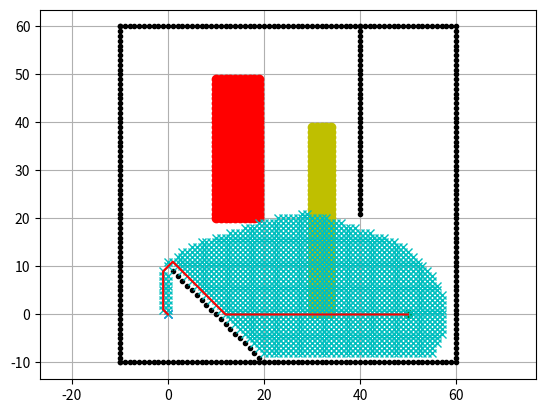

The matplotlib source for this figure:
"""

A* grid planning

[redacted]
[redacted]

See Wikipedia article (https://en.wikipedia.org/wiki/A*_search_algorithm)

This is the simple code for path planning class

"""



import math

import matplotlib.pyplot as plt

show_animation = True


class AStarPlanner:

    def __init__(self, ox, oy, resolution, rr, fc_x, fc_y, tc_x, tc_y):
        """
        Initialize grid map for a star planning

        ox: x position list of Obstacles [m]
        oy: y position list of Obstacles [m]
        resolution: grid resolution [m]
        rr: robot radius[m]
        """

        global Cf
        global Ct

        self.resolution = resolution # get resolution of the grid
        self.rr = rr # robot radis
        self.min_x, self.min_y = 0, 0
        self.max_x, self.max_y = 0, 0
        self.obstacle_map = None
        self.x_width, self.y_width = 0, 0
        self.motion = self.get_motion_model() # motion model for grid search expansion
        self.calc_obstacle_map(ox, oy)

        self.fc_x = fc_x
        self.fc_y = fc_y
        self.tc_x = tc_x
        self.tc_y = tc_y

        ############you could modify the setup here for different aircraft models (based on the lecture slide) ##########################
        self.C_F = Cf
        self.C_T = Ct
        self.C_C = 10
        self.Delta_F = 5
        self.Delta_T = 5
        self.Delta_T_A = 5 # additional time 
        self.Delta_F_A = 5 # additional fuel
        

        self.costPerGrid = self.C_F * self.Delta_F + self.C_T * self.Delta_T + self.C_C

    class Node: # definition of a sinle node
        def __init__(self, x, y, cost, parent_index):
            self.x = x  # index of grid
            self.y = y  # index of grid
            self.cost = cost
            self.parent_index = parent_index

        def __str__(self):
            return str(self.x) + "," + str(self.y) + "," + str(
                self.cost) + "," + str(self.parent_index)

    def planning(self, sx, sy, gx, gy):
        """
        A star path search

        input:
            s_x: start x position [m]
            s_y: start y position [m]
            gx: goal x position [m]
            gy: goal y position [m]

        output:
            rx: x position list of the final path
            ry: y position list of the final path
        """

        global Cf
        global Ct

        start_node = self.Node(self.calc_xy_index(sx, self.min_x), # calculate the index based on given position
                               self.calc_xy_index(sy, self.min_y), 0.0, -1) # set cost zero, set parent index -1
        goal_node = self.Node(self.calc_xy_index(gx, self.min_x), # calculate the index based on given position
                              self.calc_xy_index(gy, self.min_y), 0.0, -1)

        open_set, closed_set = dict(), dict() # open_set: node not been tranversed yet. closed_set: node have been tranversed already
        open_set[self.calc_grid_index(start_node)] = start_node # node index is the grid index

        while 1:
            if len(open_set) == 0:
                print("Open set is empty..")
                break

            c_id = min(
                open_set,
                key=lambda o: open_set[o].cost + self.calc_heuristic(self, goal_node,
                                                                     open_set[
                                                                         o])) # g(n) and h(n): calculate the distance between the goal node and openset
            current = open_set[c_id]

            # show graph
            if show_animation:  # pragma: no cover
                plt.plot(self.calc_grid_position(current.x, self.min_x),
                         self.calc_grid_position(current.y, self.min_y), "xc")
                # for stopping simulation with the esc key.
                plt.gcf().canvas.mpl_connect('key_release_event',
                                             lambda event: [exit(
                                                 0) if event.key == 'escape' else None])
                if len(closed_set.keys()) % 10 == 0:
                    plt.pause(0.001)

            # reaching goal
            if current.x == goal_node.x and current.y == goal_node.y:
                print("When Cf =%d Ct=%d Find goal with cost of -> %d"%(Cf,Ct,current.cost) )
                goal_node.parent_index = current.parent_index
                goal_node.cost = current.cost
                break

            # Remove the item from the open set
            del open_set[c_id]

            # Add it to the closed set
            closed_set[c_id] = current

            # print(len(closed_set))

            # expand_grid search grid based on motion model
            for i, _ in enumerate(self.motion): # tranverse the motion matrix
                node = self.Node(current.x + self.motion[i][0],
                                 current.y + self.motion[i][1],
                                 current.cost + self.motion[i][2] * self.costPerGrid, c_id)
                
                ## add more cost in time-consuming area
                if self.calc_grid_position(node.x, self.min_x) in self.tc_x:
                    if self.calc_grid_position(node.y, self.min_y) in self.tc_y:
                        # print("time consuming area!!")
                        node.cost = node.cost + self.Delta_T_A * self.motion[i][2]
                
                # add more cost in fuel-consuming area
                if self.calc_grid_position(node.x, self.min_x) in self.fc_x:
                    if self.calc_grid_position(node.y, self.min_y) in self.fc_y:
                        # print("fuel consuming area!!")
                        node.cost = node.cost + self.Delta_F_A * self.motion[i][2]
                    # print()
                
                n_id = self.calc_grid_index(node)

                # If the node is not safe, do nothing
                if not self.verify_node(node):
                    continue

                if n_id in closed_set:
                    continue

                if n_id not in open_set:
                    open_set[n_id] = node  # discovered a new node
                else:
                    if open_set[n_id].cost > node.cost:
                        # This path is the best until now. record it
                        open_set[n_id] = node

        rx, ry = self.calc_final_path(goal_node, closed_set)
        # print(len(closed_set))
        # print(len(open_set))

        return rx, ry

    def calc_final_path(self, goal_node, closed_set):
        # generate final course
        rx, ry = [self.calc_grid_position(goal_node.x, self.min_x)], [
            self.calc_grid_position(goal_node.y, self.min_y)] # save the goal node as the first point
        parent_index = goal_node.parent_index
        while parent_index != -1:
            n = closed_set[parent_index]
            rx.append(self.calc_grid_position(n.x, self.min_x))
            ry.append(self.calc_grid_position(n.y, self.min_y))
            parent_index = n.parent_index

        return rx, ry

    @staticmethod
    def calc_heuristic(self, n1, n2):
        w = 1.0  # weight of heuristic
        d = w * math.hypot(n1.x - n2.x, n1.y - n2.y)
        d = d * self.costPerGrid
        return d
    
    def calc_heuristic_maldis(n1, n2):
        w = 1.0  # weight of heuristic
        dx = w * math.abs(n1.x - n2.x)
        dy = w *math.abs(n1.y - n2.y)
        return dx + dy

    def calc_grid_position(self, index, min_position):
        """
        calc grid position

        :param index:
        :param min_position:
        :return:
        """
        pos = index * self.resolution + min_position
        return pos

    def calc_xy_index(self, position, min_pos):
        return round((position - min_pos) / self.resolution)

    def calc_grid_index(self, node):
        return (node.y - self.min_y) * self.x_width + (node.x - self.min_x) 

    def verify_node(self, node):
        px = self.calc_grid_position(node.x, self.min_x)
        py = self.calc_grid_position(node.y, self.min_y)

        if px < self.min_x:
            return False
        elif py < self.min_y:
            return False
        elif px >= self.max_x:
            return False
        elif py >= self.max_y:
            return False

        # collision check
        if self.obstacle_map[node.x][node.y]:
            return False

        return True

    def calc_obstacle_map(self, ox, oy):

        self.min_x = round(min(ox))
        self.min_y = round(min(oy))
        self.max_x = round(max(ox))
        self.max_y = round(max(oy))
        #print("min_x:", self.min_x)
        #print("min_y:", self.min_y)
        #print("max_x:", self.max_x)
        #print("max_y:", self.max_y)

        self.x_width = round((self.max_x - self.min_x) / self.resolution)
        self.y_width = round((self.max_y - self.min_y) / self.resolution)
        #print("x_width:", self.x_width)
        #print("y_width:", self.y_width)

        # obstacle map generation
        self.obstacle_map = [[False for _ in range(self.y_width)]
                             for _ in range(self.x_width)] # allocate memory
        for ix in range(self.x_width):
            x = self.calc_grid_position(ix, self.min_x) # grid position calculation (x,y)
            for iy in range(self.y_width):
                y = self.calc_grid_position(iy, self.min_y)
                for iox, ioy in zip(ox, oy): # Python’s zip() function creates an iterator that will aggregate elements from two or more iterables. 
                    d = math.hypot(iox - x, ioy - y) # The math. hypot() method finds the Euclidean norm
                    if d <= self.rr:
                        self.obstacle_map[ix][iy] = True # the griid is is occupied by the obstacle
                        break

    @staticmethod
    def get_motion_model(): # the cost of the surrounding 8 points
        # dx, dy, cost
        motion = [[1, 0, 1],
                  [0, 1, 1],
                  [-1, 0, 1],
                  [0, -1, 1],
                  [-1, -1, math.sqrt(2)],
                  [-1, 1, math.sqrt(2)],
                  [1, -1, math.sqrt(2)],
                  [1, 1, math.sqrt(2)]]

        return motion


def main():
    #print(__file__ + " start the A star algorithm demo !!") # print simple notes

    # start and goal position
    sx = 50.0  # [m]
    sy = 0.0  # [m]
    gx = 0.0  # [m]
    gy = 0.0  # [m]
    grid_size = 1  # [m]
    robot_radius = 1.0  # [m]

    # set obstacle positions
    ox, oy = [], []
    for i in range(-10, 60): # draw the button border 
        ox.append(i)
        oy.append(-10.0)
    for i in range(-10, 60):
        ox.append(60.0)
        oy.append(i)
    for i in range(-10, 61):
        ox.append(i)
        oy.append(60.0)
    for i in range(-10, 61):
        ox.append(-10.0)
        oy.append(i)
    for i in range(-10, 10):
        ox.append(10-i)
        oy.append(i)
    for i in range(0, 40):
        ox.append(40.0)
        oy.append(60.0 - i)

    
    # set fuel consuming area
    fc_x, fc_y = [], []
    for i in range(0, 40):
        for j in range(30, 35):
            fc_x.append(j)
            fc_y.append(i)
    
    # set time consuming area
    tc_x, tc_y = [], []
    for i in range(20, 50):
        for j in range(10, 20):
            tc_x.append(j)
            tc_y.append(i)

    if show_animation:  # pragma: no cover
        plt.plot(ox, oy, ".k") # plot the obstacle
        plt.plot(sx, sy, "og") # plot the start position 
        plt.plot(gx, gy, "xb") # plot the end position
        
        plt.plot(fc_x, fc_y, "oy") # plot the fuel consuming area
        plt.plot(tc_x, tc_y, "or") # plot the time consuming area

        plt.grid(True) # plot the grid to the plot panel
        plt.axis("equal") # set the same resolution for x and y axis 

    a_star = AStarPlanner(ox, oy, grid_size, robot_radius, fc_x, fc_y, tc_x, tc_y)
    rx, ry = a_star.planning(sx, sy, gx, gy)

    if show_animation:  # pragma: no cover
        plt.plot(rx, ry, "-r") # show the route 
        plt.pause(0.001) # pause 0.001 seconds
        plt.show() # show the plot


if __name__ == '__main__':
    global Cf
    global Ct
    CF = []   
    CT = []   
    Result = []
    for Cf in range(100,1,-1):
        for Ct in range(1,100):
            if (Ct - Cf) <= 30:
                if ((-0.5*Ct)-Cf) <=-30:
                    if(2*Ct-Cf) >=20:
                        if(-4*Ct - Cf) >= -220:
                            CT.append(Ct)
                            CF.append(Cf)
                            #print(Cf)
                            #print(Ct)
                            result = Cf*5 + Ct*5
                            Result.append(result)
                            break
    lowest = 1000000000
    index = 0
    for i in range(0,len(Result)):
        if Result[i] < lowest:
            lowest = Result[i]
            index = i
    Ct= CT[index]
    Cf = CF[index]
    print("Cost attain minimum when","Ct =",Ct,"CF =",Cf)
    main()    
   
                        
